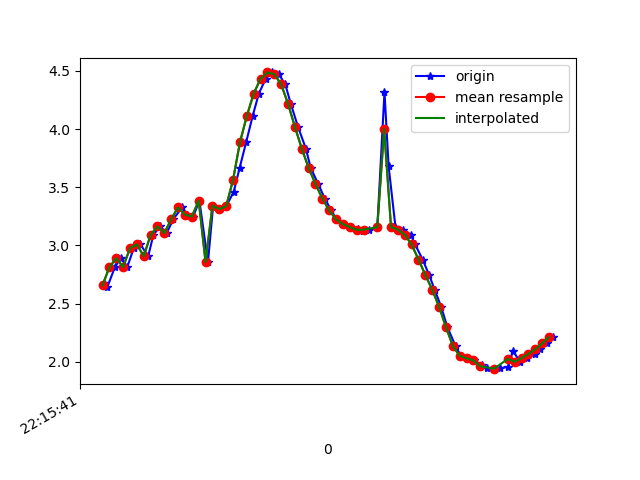

The table this chart was drawn from, first rows:
1617747342043, 442978692542605, 2.6725976, -2.6497488, 9.048538
1617747342054, 442978711773375, 2.642, -2.602, 9.071
1617747342076, 442978731004145, 2.813, -2.691, 8.994
1617747342093, 442978750234915, 2.89, -2.654, 8.98
1617747342112, 442978769465685, 2.813, -2.691, 8.994
1617747342131, 442978788696455, 2.977, -2.656, 8.951
1617747342150, 442978807927225, 3.009, -2.595, 8.959
1617747342173, 442978827157995, 2.908, -2.602, 8.99
1617747342188, 442978846388765, 3.089, -2.568, 8.939
1617747342207, 442978865619535, 3.164, -2.487, 8.935
1617747342227, 442978884850305, 3.106, -2.455, 8.965
1617747342246, 442978904081075, 3.226, -2.48, 8.915
1617747342272, 442978923311845, 3.327, -2.417, 8.896
1617747342287, 442978942542615, 3.264, -2.339, 8.939
1617747342304, 442978961773385, 3.248, -2.383, 8.934
1617747342322, 442978981004155, 3.385, -2.341, 8.894
1617747342347, 442979000234925, 2.856, -2.43, 9.054
1617747342362, 442979019465695, 3.342, -2.51, 8.864
1617747342382, 442979038696465, 3.312, -2.866, 8.767
1617747342400, 442979057927235, 3.337, -3.597, 8.483
1617747342422, 442979077158005, 3.461, -4.72, 7.861
1617747342439, 442979096388775, 3.665, -5.99, 6.836
1617747342458, 442979115619545, 3.885, -7.068, 5.566
1617747342477, 442979134850315, 4.112, -7.811, 4.257
1617747342495, 442979154081085, 4.304, -8.252, 3.07
1617747342515, 442979173311855, 4.433, -8.48, 2.116
1617747342533, 442979192542625, 4.487, -8.608, 1.345
1617747342553, 442979211773395, 4.473, -8.702, 0.5599
1617747342572, 442979231004165, 4.386, -8.759, -0.2826
1617747342588, 442979250234935, 4.219, -8.785, -1.033
1617747342609, 442979269465705, 4.021, -8.811, -1.499
1617747342632, 442979288696475, 3.833, -8.857, -1.701
1617747342646, 442979307927245, 3.667, -8.898, -1.847
1617747342668, 442979327158015, 3.528, -8.913, -2.037
1617747342687, 442979346388785, 3.403, -8.908, -2.259
1617747342706, 442979365619555, 3.301, -8.899, -2.44
1617747342721, 442979384850325, 3.224, -8.912, -2.496
1617747342740, 442979404081095, 3.183, -8.95, -2.41
1617747342762, 442979423311865, 3.157, -9.01, -2.213
1617747342785, 442979442542635, 3.14, -9.079, -1.936
1617747342797, 442979461773405, 3.128, -9.151, -1.588
1617747342816, 442979481004175, 3.136, -9.211, -1.166
1617747342840, 442979500234945, 3.156, -9.253, -0.6758
1617747342861, 442979519465715, 4.32, -8.795, -0.1484
1617747342873, 442979538696485, 3.68, -9.057, 0.6757
1617747342893, 442979557927255, 3.157, -9.133, 1.633
1617747342916, 442979577158025, 3.136, -8.908, 2.617
1617747342938, 442979596388795, 3.091, -8.583, 3.582
1617747342950, 442979615619565, 3.008, -8.163, 4.512
1617747342972, 442979634850335, 2.879, -7.625, 5.442
1617747342991, 442979654081105, 2.746, -6.96, 6.329
1617747343007, 442979673311875, 2.619, -6.238, 7.09
1617747343026, 442979692542645, 2.472, -5.52, 7.711
1617747343044, 442979711773415, 2.297, -4.842, 8.204
1617747343068, 442979731004185, 2.135, -4.331, 8.528
1617747343083, 442979750234955, 2.05, -4.079, 8.672
1617747343102, 442979769465725, 2.028, -4.022, 8.704
1617747343121, 442979788696495, 2.011, -3.969, 8.732
1617747343144, 442979807927265, 1.974, -3.818, 8.807
1617747343159, 442979827158035, 1.945, -3.644, 8.887
1617747343181, 442979846388805, 1.936, -3.55, 8.927
... 9 more rows
